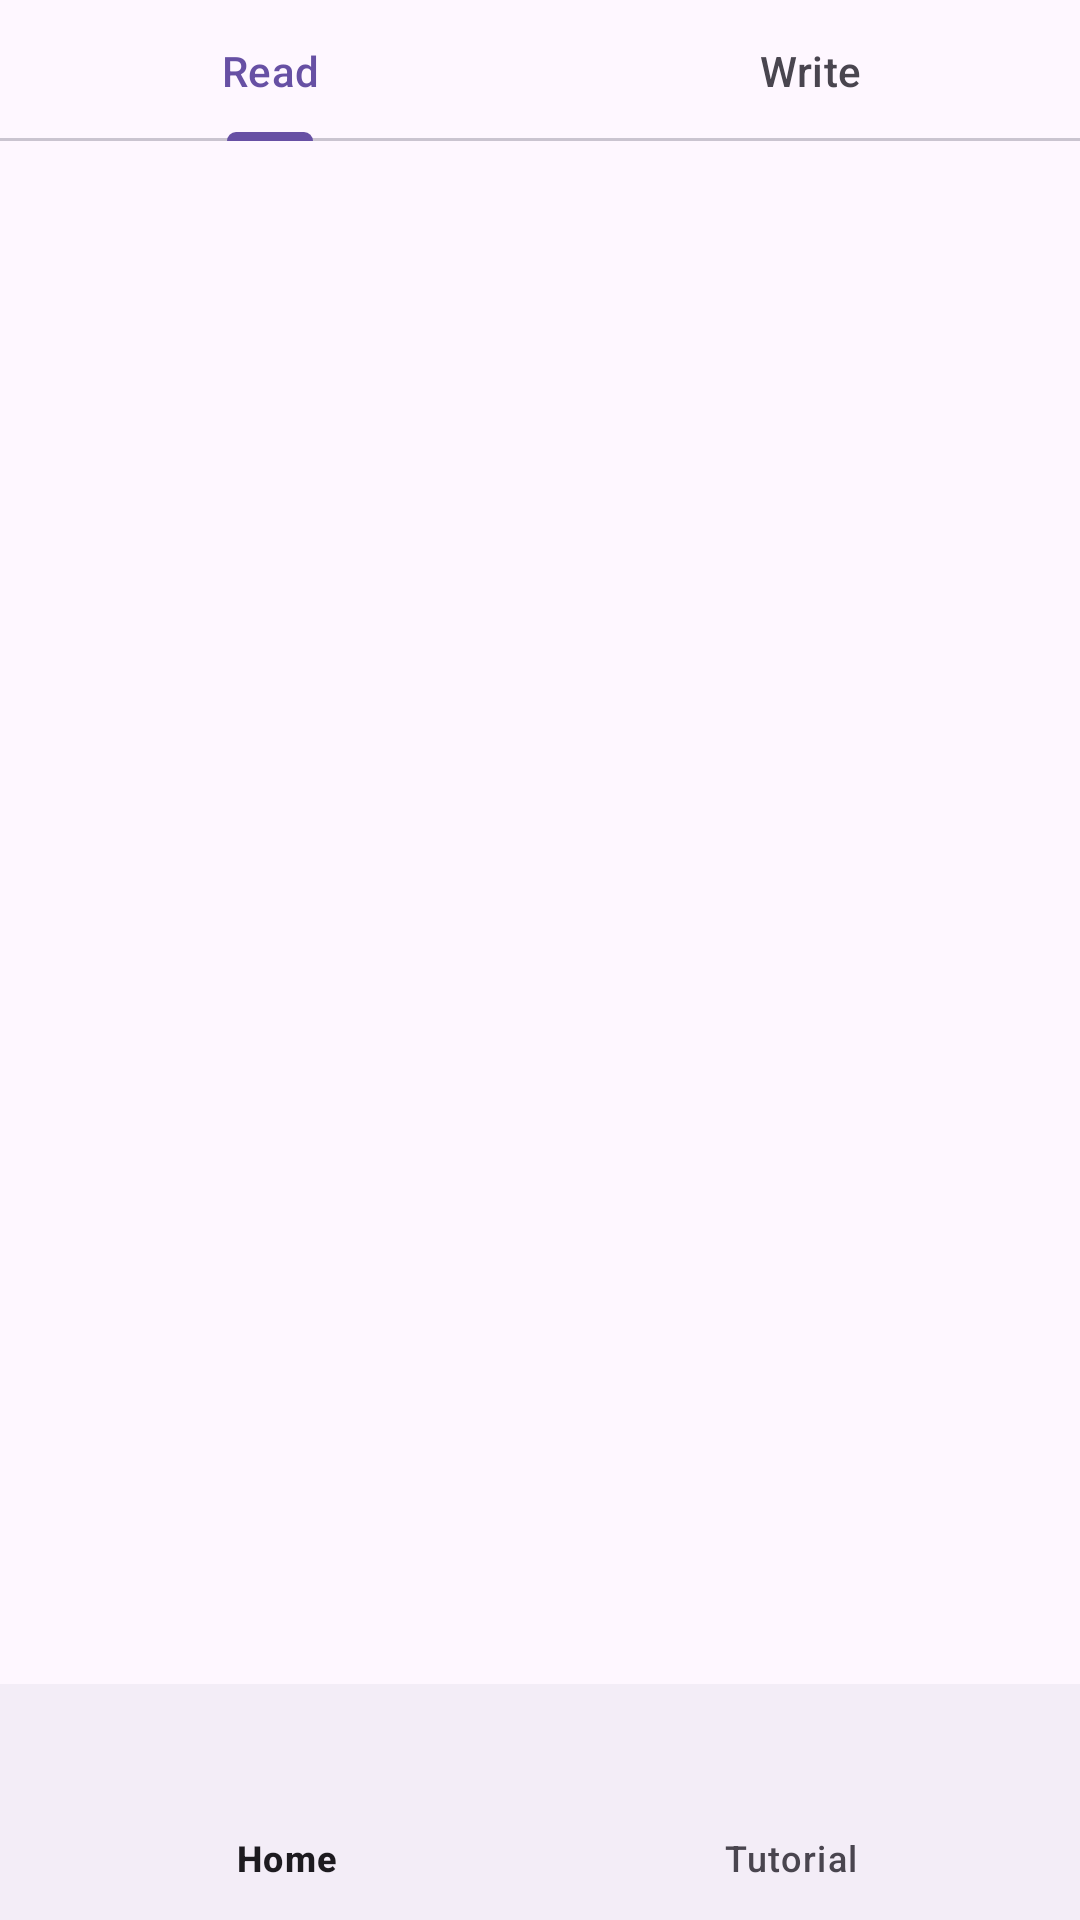

Android layout source for this screen:
<!-- AndroidManifest.xml: application theme Theme.NFBeats -->
<!-- res/layout/activity_main.xml -->
<?xml version="1.0" encoding="utf-8"?>
<androidx.constraintlayout.widget.ConstraintLayout xmlns:android="http://schemas.android.com/apk/res/android"
    xmlns:app="http://schemas.android.com/apk/res-auto"
    xmlns:tools="http://schemas.android.com/tools"
    android:id="@+id/main_constraint_layout"
    android:layout_width="match_parent"
    android:layout_height="match_parent"
    tools:context=".MainActivity">

    <LinearLayout
        android:layout_width="match_parent"
        android:layout_height="match_parent"
        android:orientation="vertical"
        app:layout_constraintBottom_toBottomOf="parent"
        app:layout_constraintEnd_toEndOf="parent"
        app:layout_constraintStart_toStartOf="parent"
        app:layout_constraintTop_toTopOf="parent">

        <com.google.android.material.tabs.TabLayout
            android:id="@+id/tabLayout"
            android:layout_width="match_parent"
            android:layout_height="wrap_content"
            android:layout_weight="1">

            <com.google.android.material.tabs.TabItem
                android:layout_width="wrap_content"
                android:layout_height="wrap_content"
                android:text="Read" />

            <com.google.android.material.tabs.TabItem
                android:layout_width="wrap_content"
                android:layout_height="wrap_content"
                android:text="Write" />

        </com.google.android.material.tabs.TabLayout>

        <FrameLayout
            android:id="@+id/frameLayout"
            android:layout_width="match_parent"
            android:layout_height="match_parent"
            android:layout_weight="100" />

        <com.google.android.material.bottomnavigation.BottomNavigationView
            android:id="@+id/bottomNav"
            android:layout_width="match_parent"
            android:layout_height="wrap_content"
            android:layout_weight="1"
            app:menu="@menu/bottom_nav" />

    </LinearLayout>

</androidx.constraintlayout.widget.ConstraintLayout>
<!-- resources referenced by this layout -->
<resources>
  <style name="Theme.NFBeats" parent="Base.Theme.NFBeats" />
  <style name="Base.Theme.NFBeats" parent="Theme.Material3.DayNight.NoActionBar">
          
          
      </style>
</resources>
